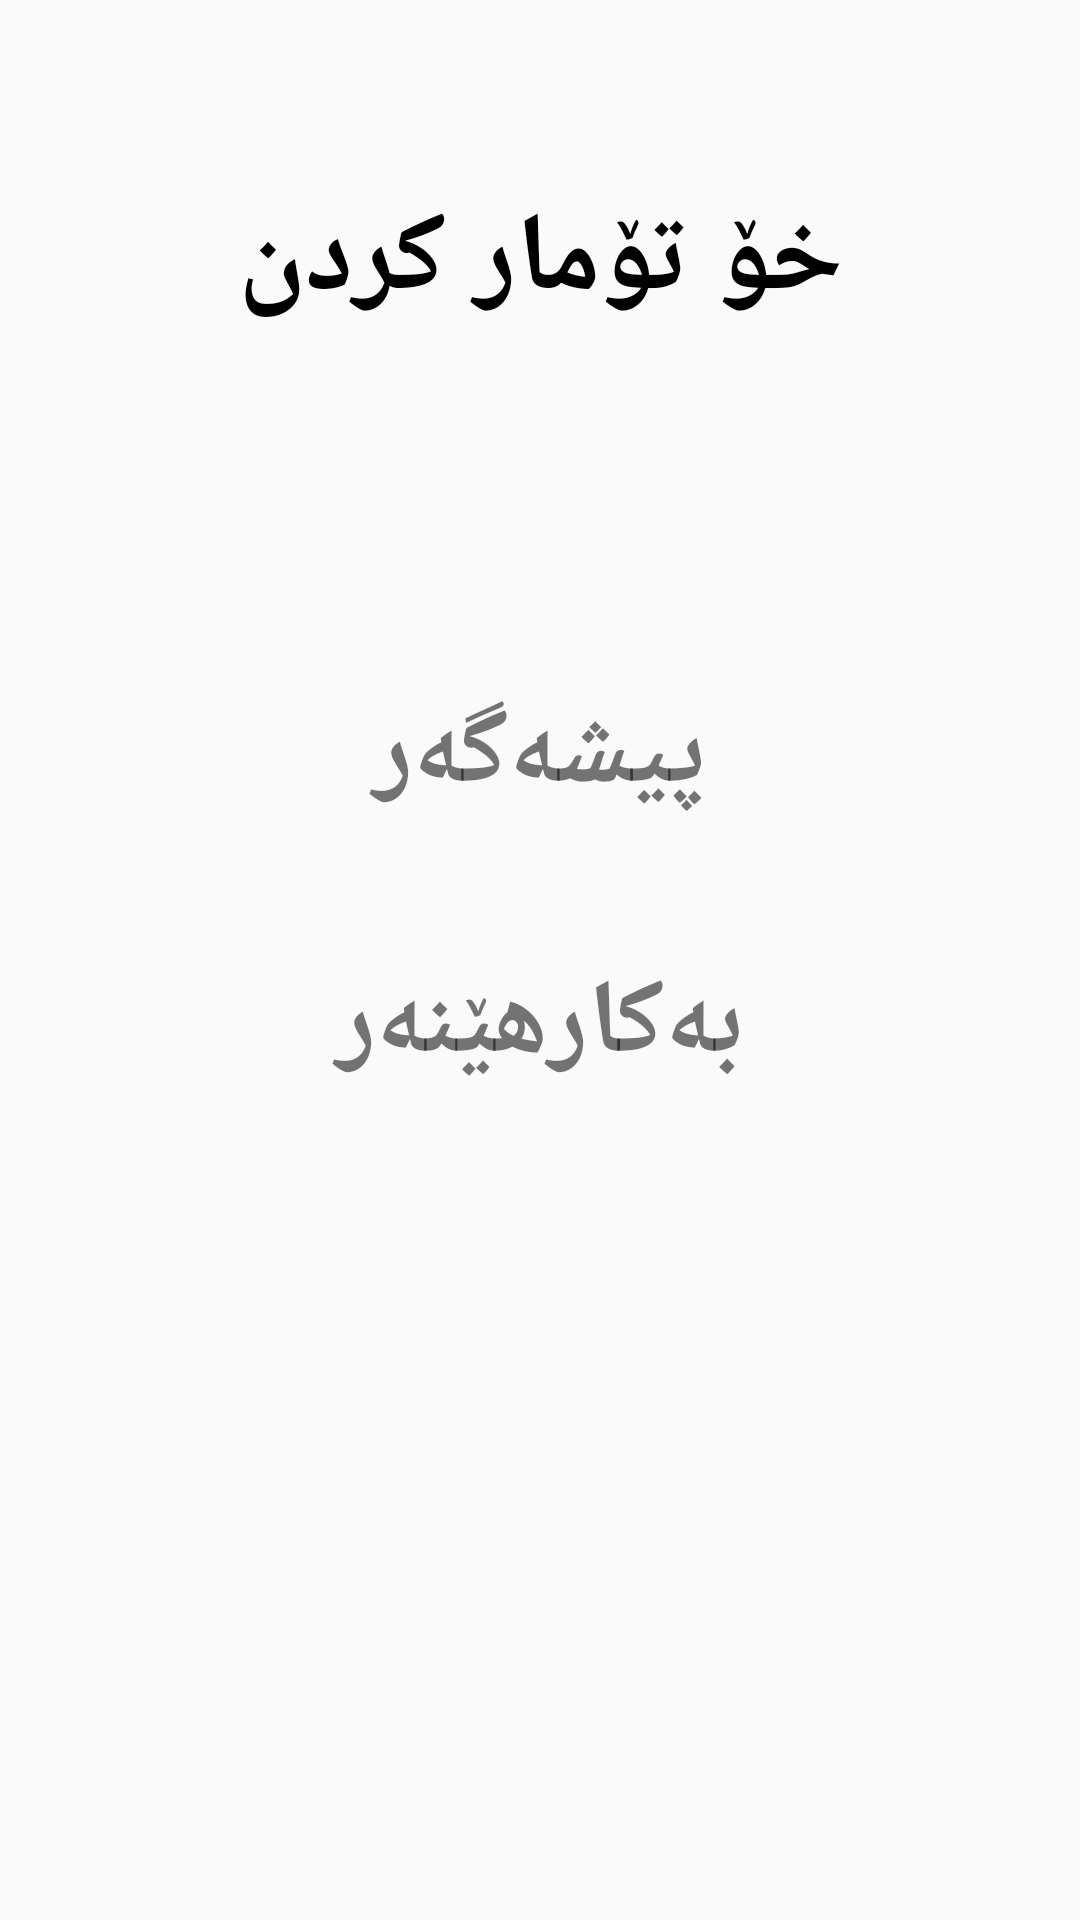

Layout XML and referenced resources for this Android screen:
<!-- AndroidManifest.xml: application theme Theme.Car_Service -->
<!-- res/layout/activity_sign_u_p.xml -->
<?xml version="1.0" encoding="utf-8"?>
<androidx.constraintlayout.widget.ConstraintLayout xmlns:android="http://schemas.android.com/apk/res/android"
    xmlns:app="http://schemas.android.com/apk/res-auto"
    xmlns:tools="http://schemas.android.com/tools"
    android:layout_width="match_parent"
    android:layout_height="match_parent"
    tools:context=".SignUP">

    <TextView
        android:layout_width="259dp"
        android:layout_height="75dp"
        android:gravity="center"
        android:text="پیشەگەر"
        android:textSize="35dp"
        android:textStyle="bold"
        android:onClick="repermen"
        app:layout_constraintBottom_toBottomOf="parent"
        app:layout_constraintEnd_toEndOf="parent"
        app:layout_constraintStart_toStartOf="parent"
        app:layout_constraintTop_toTopOf="parent"
        app:layout_constraintVertical_bias="0.379" />

    <TextView
        android:layout_width="259dp"
        android:layout_height="75dp"
        android:gravity="center"
        android:text="بەکارهێنەر"
        android:textSize="35dp"
        android:textStyle="bold"
        android:onClick="user"
        app:layout_constraintBottom_toBottomOf="parent"
        app:layout_constraintEnd_toEndOf="parent"
        app:layout_constraintStart_toStartOf="parent"
        app:layout_constraintTop_toTopOf="parent"
        app:layout_constraintVertical_bias="0.538" />

    <TextView
        android:layout_width="wrap_content"
        android:layout_height="wrap_content"
        android:gravity="center"
        android:text="خۆ تۆمار کردن"
        android:textColor="@color/black"
        android:textSize="37dp"
        android:textStyle="bold"
        app:layout_constraintBottom_toBottomOf="parent"
        app:layout_constraintEnd_toEndOf="parent"
        app:layout_constraintStart_toStartOf="parent"
        app:layout_constraintTop_toTopOf="parent"
        app:layout_constraintVertical_bias="0.104" />
</androidx.constraintlayout.widget.ConstraintLayout>
<!-- resources referenced by this layout -->
<resources>
  <color name="black">#FF000000</color>
  <style name="Theme.Car_Service" parent="Theme.AppCompat.Light.DarkActionBar">
          
          <item name="colorPrimary">@color/purple_500</item>
          <item name="colorPrimaryVariant">@color/purple_700</item>
          <item name="colorOnPrimary">@color/white</item>
          
          <item name="colorSecondary">@color/teal_200</item>
          <item name="colorSecondaryVariant">@color/teal_700</item>
          <item name="colorOnSecondary">@color/black</item>
          
          <item name="android:statusBarColor" tools:targetApi="l">?attr/colorPrimaryVariant</item>
          
      </style>
  <color name="purple_500">#ffffff</color>
  <color name="purple_700">#FF3700B3</color>
  <color name="white">#FFFFFF</color>
  <color name="teal_200">#FF03DAC5</color>
  <color name="teal_700">#FF018786</color>
</resources>
